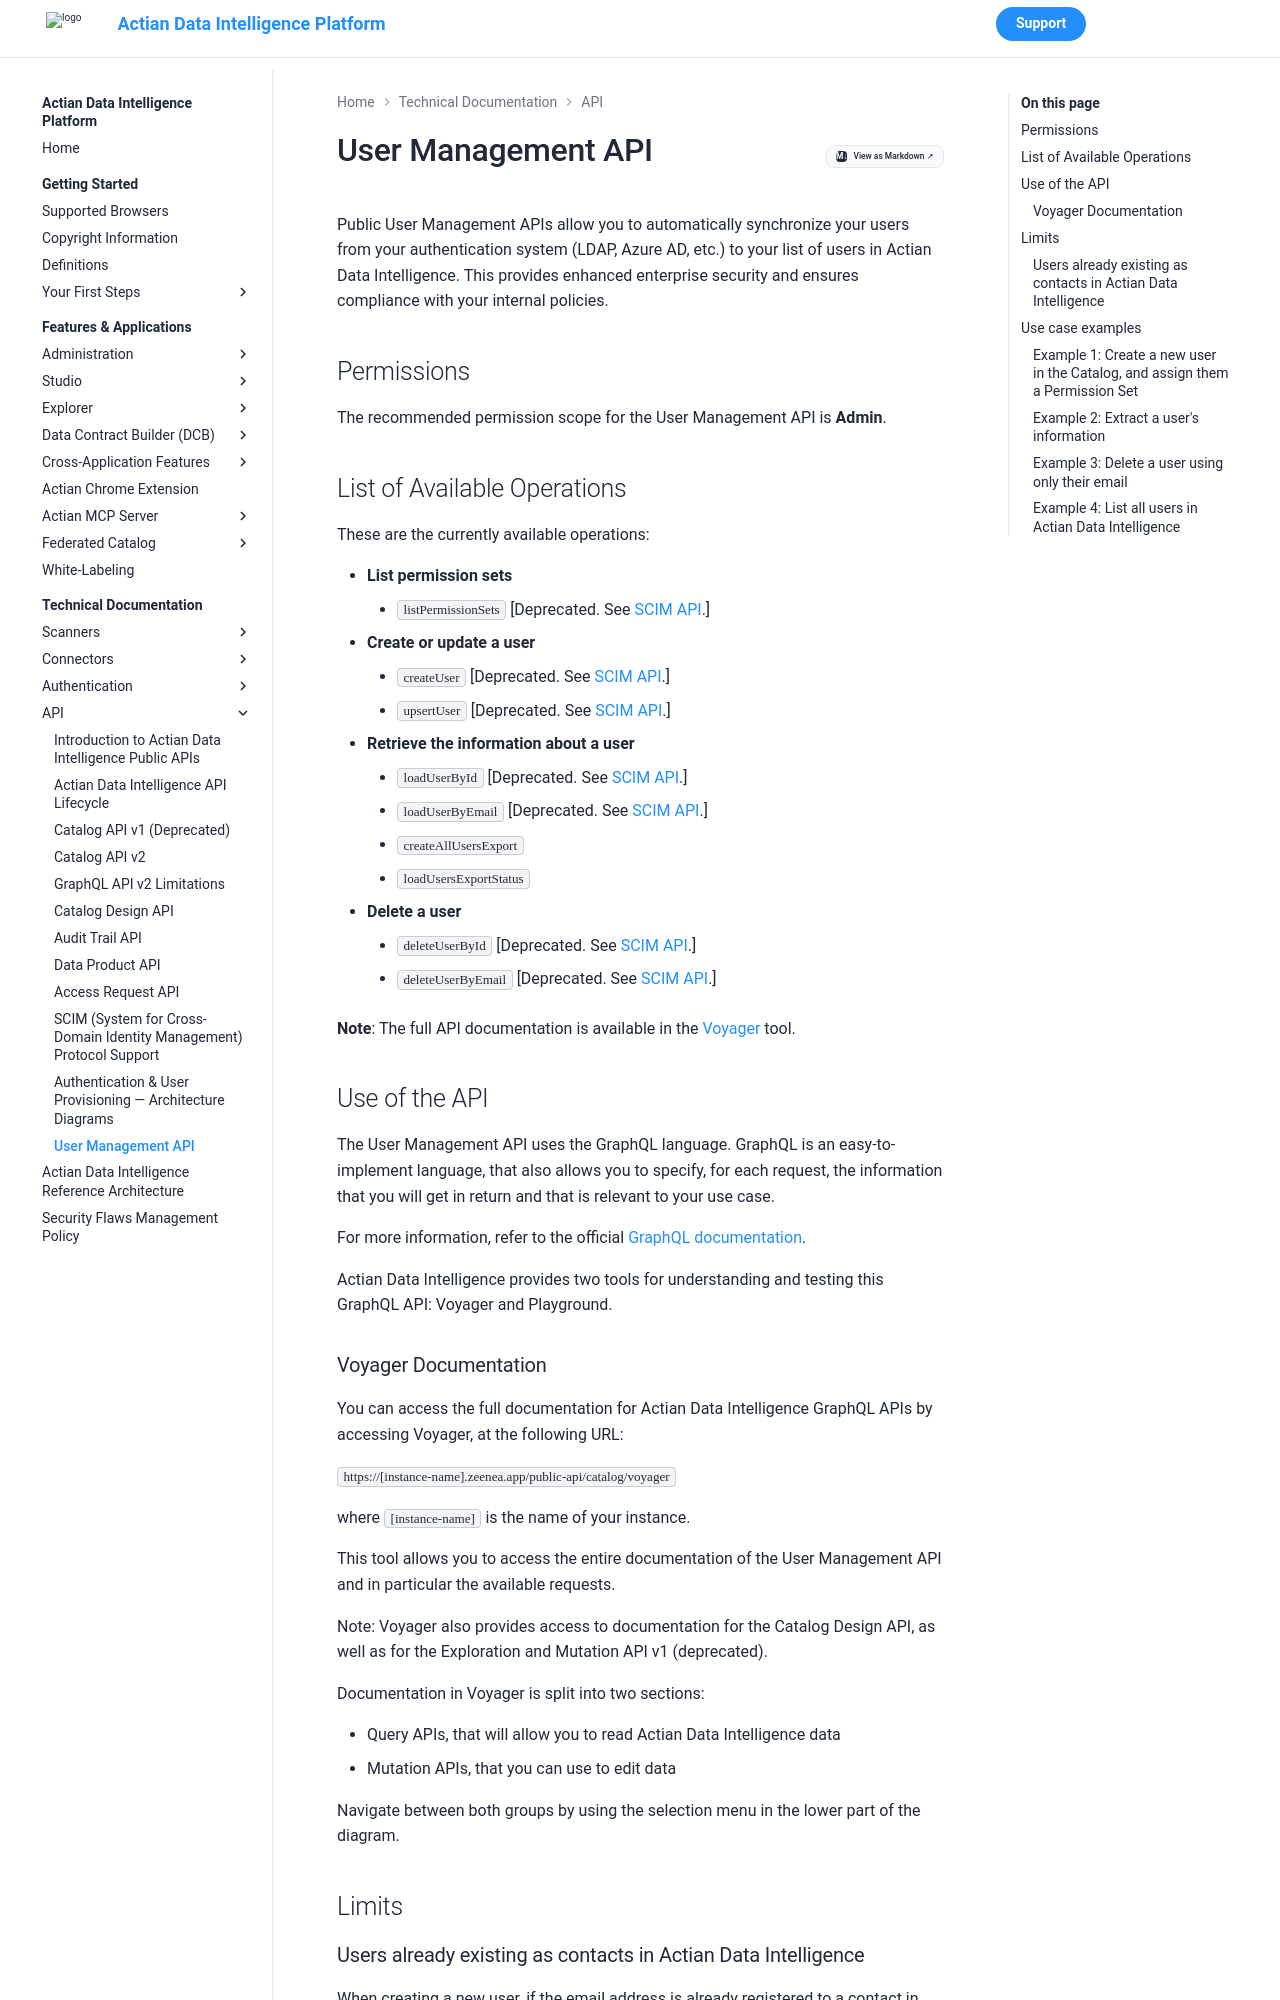

repository: ActianCorp/zeenea-platform-docs · page: latest/technical-documentation/api/user-management-api.html · generator: mkdocs

# User Management API

Public User Management APIs allow you to automatically synchronize your users from your authentication system (LDAP, Azure AD, etc.) to your list of users in Actian Data Intelligence. This provides enhanced enterprise security and ensures compliance with your internal policies. 

## Permissions

The recommended permission scope for the  User Management API is **Admin**.

## List of Available Operations

These are the currently available operations:

* **List permission sets**
      * `listPermissionSets` [Deprecated. See [SCIM API](./scim-api.md).]
* **Create or update a user**
     * `createUser` [Deprecated. See [SCIM API](./scim-api.md).]
     * `upsertUser` [Deprecated. See [SCIM API](./scim-api.md).]
* **Retrieve the information about a user**
     * `loadUserById` [Deprecated. See [SCIM API](./scim-api.md).]
     * `loadUserByEmail` [Deprecated. See [SCIM API](./scim-api.md).]
     * `createAllUsersExport`
     * `loadUsersExportStatus`
* **Delete a user**
     * `deleteUserById` [Deprecated. See [SCIM API](./scim-api.md).]
     * `deleteUserByEmail` [Deprecated. See [SCIM API](./scim-api.md).]

**Note**: The full API documentation is available in the [Voyager](https://github.com/APIs-guru/graphql-voyager) tool.  

## Use of the API

The User Management API uses the GraphQL language. GraphQL is an easy-to-implement language, that also allows you to specify, for each request, the information that you will get in return and that is relevant to your use case. 

For more information, refer to the official [GraphQL documentation](https://graphql.org/).

Actian Data Intelligence provides two tools for understanding and testing this GraphQL API: Voyager and Playground.
